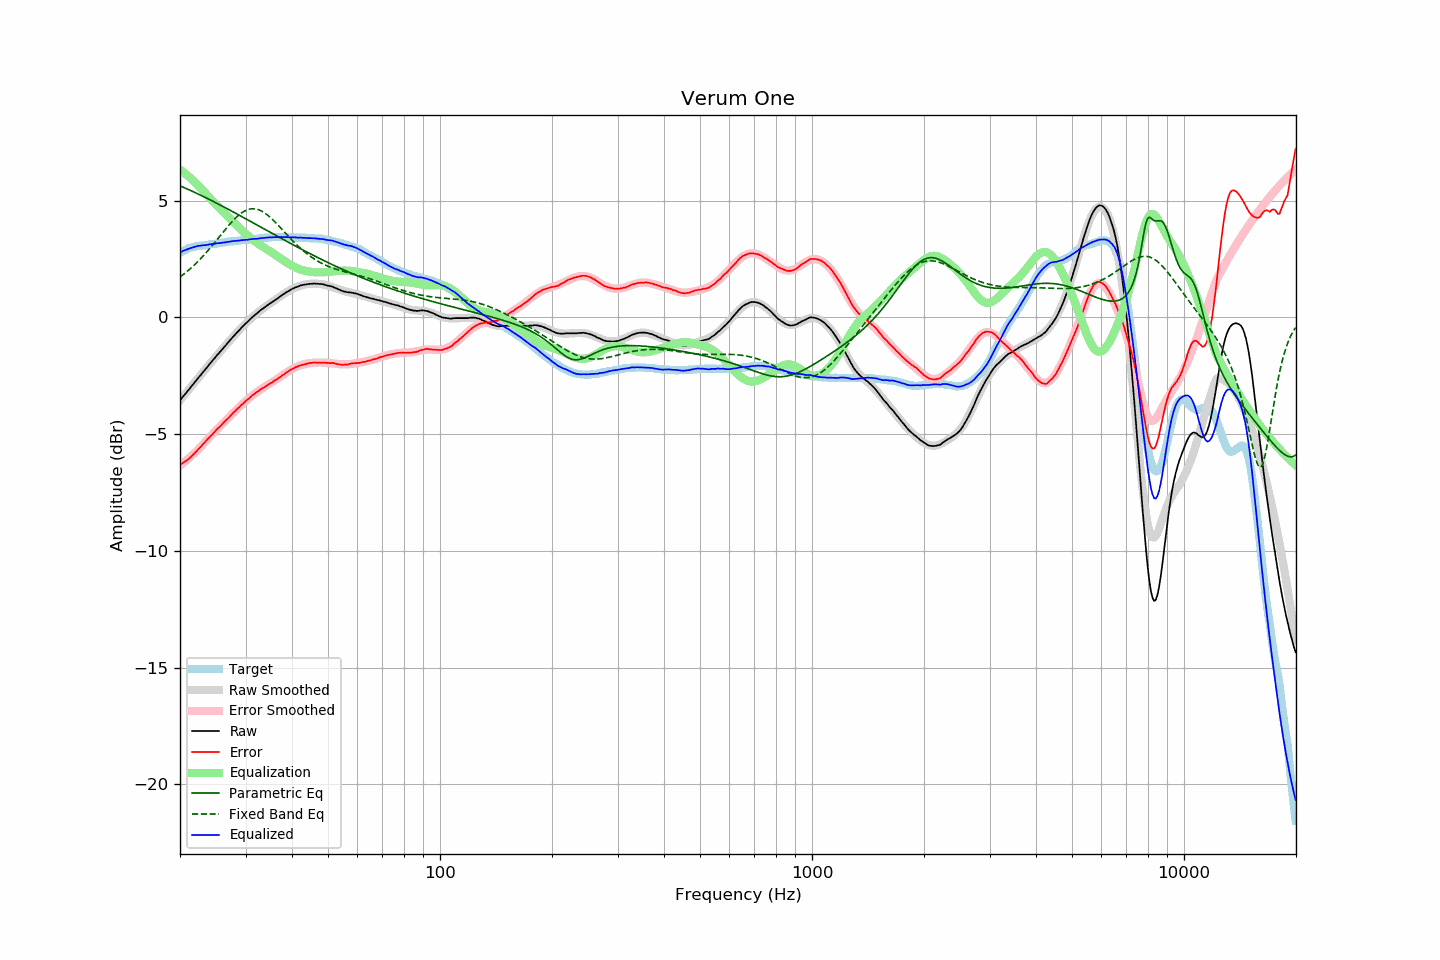

Values plotted in this chart, from the file beside it:
frequency, raw, error, smoothed, error_smoothed, equalization, parametric_eq, fixed_band_eq, equalized_raw, equalized_smoothed, target
20.00, -3.55, -6.32, -3.55, -6.34, 6.34, 5.64, 1.73, 2.79, 2.79, 2.77
20.20, -3.47, -6.28, -3.47, -6.29, 6.29, 5.61, 1.78, 2.82, 2.82, 2.81
20.40, -3.38, -6.23, -3.38, -6.23, 6.23, 5.58, 1.84, 2.86, 2.85, 2.85
20.61, -3.30, -6.18, -3.30, -6.18, 6.18, 5.55, 1.89, 2.88, 2.88, 2.88
20.81, -3.22, -6.14, -3.21, -6.12, 6.12, 5.52, 1.95, 2.90, 2.91, 2.92
21.02, -3.13, -6.09, -3.13, -6.06, 6.06, 5.49, 2.01, 2.93, 2.93, 2.96
21.23, -3.05, -6.03, -3.04, -6.00, 6.00, 5.46, 2.06, 2.95, 2.96, 2.98
21.44, -2.96, -5.96, -2.96, -5.94, 5.94, 5.43, 2.13, 2.98, 2.98, 3.00
21.66, -2.88, -5.90, -2.88, -5.88, 5.88, 5.39, 2.19, 3.00, 3.00, 3.02
21.87, -2.79, -5.81, -2.79, -5.81, 5.81, 5.36, 2.25, 3.03, 3.02, 3.03
22.09, -2.71, -5.75, -2.71, -5.75, 5.75, 5.33, 2.32, 3.04, 3.04, 3.05
22.31, -2.62, -5.67, -2.62, -5.68, 5.68, 5.30, 2.39, 3.06, 3.06, 3.06
22.54, -2.54, -5.61, -2.54, -5.61, 5.61, 5.26, 2.46, 3.07, 3.07, 3.07
22.76, -2.46, -5.54, -2.45, -5.53, 5.53, 5.23, 2.53, 3.08, 3.08, 3.08
22.99, -2.37, -5.45, -2.37, -5.46, 5.46, 5.20, 2.60, 3.09, 3.09, 3.08
23.22, -2.29, -5.38, -2.29, -5.38, 5.38, 5.16, 2.68, 3.09, 3.10, 3.09
23.45, -2.21, -5.31, -2.20, -5.31, 5.31, 5.13, 2.75, 3.10, 3.10, 3.10
23.69, -2.12, -5.23, -2.12, -5.23, 5.23, 5.10, 2.83, 3.11, 3.11, 3.11
23.92, -2.04, -5.15, -2.04, -5.16, 5.16, 5.06, 2.91, 3.12, 3.12, 3.12
24.16, -1.95, -5.09, -1.95, -5.08, 5.08, 5.03, 2.99, 3.14, 3.13, 3.14
24.40, -1.87, -5.02, -1.87, -5.01, 5.01, 4.99, 3.07, 3.14, 3.14, 3.16
24.65, -1.79, -4.94, -1.79, -4.94, 4.94, 4.96, 3.16, 3.15, 3.15, 3.15
24.89, -1.71, -4.86, -1.71, -4.87, 4.87, 4.92, 3.24, 3.16, 3.16, 3.16
25.14, -1.62, -4.79, -1.63, -4.80, 4.80, 4.89, 3.33, 3.18, 3.17, 3.17
25.39, -1.55, -4.72, -1.55, -4.73, 4.73, 4.85, 3.41, 3.18, 3.18, 3.18
25.65, -1.47, -4.67, -1.46, -4.66, 4.66, 4.82, 3.50, 3.19, 3.19, 3.20
25.91, -1.39, -4.59, -1.38, -4.59, 4.59, 4.78, 3.58, 3.20, 3.20, 3.20
26.16, -1.31, -4.51, -1.30, -4.52, 4.52, 4.74, 3.67, 3.21, 3.21, 3.21
26.43, -1.23, -4.45, -1.23, -4.45, 4.45, 4.71, 3.75, 3.22, 3.22, 3.22
26.69, -1.15, -4.38, -1.15, -4.38, 4.38, 4.67, 3.84, 3.23, 3.23, 3.23
26.96, -1.07, -4.32, -1.07, -4.31, 4.31, 4.63, 3.92, 3.24, 3.24, 3.25
27.23, -0.99, -4.25, -0.99, -4.24, 4.24, 4.60, 4.00, 3.25, 3.25, 3.26
27.50, -0.91, -4.17, -0.91, -4.17, 4.17, 4.56, 4.07, 3.26, 3.26, 3.26
27.77, -0.83, -4.09, -0.83, -4.10, 4.10, 4.52, 4.15, 3.27, 3.27, 3.26
28.05, -0.76, -4.04, -0.76, -4.03, 4.03, 4.49, 4.22, 3.27, 3.27, 3.28
28.33, -0.68, -3.96, -0.68, -3.96, 3.96, 4.45, 4.29, 3.29, 3.28, 3.28
28.62, -0.61, -3.90, -0.61, -3.90, 3.90, 4.41, 4.35, 3.29, 3.29, 3.29
28.90, -0.54, -3.84, -0.53, -3.83, 3.83, 4.37, 4.41, 3.29, 3.30, 3.30
29.19, -0.46, -3.76, -0.46, -3.77, 3.77, 4.34, 4.46, 3.31, 3.30, 3.30
29.48, -0.39, -3.72, -0.39, -3.70, 3.70, 4.30, 4.51, 3.31, 3.31, 3.33
29.78, -0.32, -3.64, -0.32, -3.64, 3.64, 4.26, 4.55, 3.32, 3.32, 3.32
30.08, -0.25, -3.58, -0.25, -3.58, 3.58, 4.22, 4.59, 3.33, 3.32, 3.33
30.38, -0.19, -3.52, -0.18, -3.52, 3.52, 4.18, 4.61, 3.33, 3.33, 3.33
30.68, -0.12, -3.47, -0.12, -3.46, 3.46, 4.15, 4.64, 3.34, 3.34, 3.35
30.99, -0.05, -3.40, -0.05, -3.40, 3.40, 4.11, 4.65, 3.35, 3.35, 3.35
31.30, 0.01, -3.34, 0.01, -3.35, 3.35, 4.07, 4.66, 3.36, 3.35, 3.35
31.61, 0.07, -3.29, 0.07, -3.29, 3.29, 4.03, 4.66, 3.36, 3.36, 3.36
31.93, 0.13, -3.24, 0.13, -3.24, 3.24, 3.99, 4.65, 3.37, 3.37, 3.37
32.24, 0.18, -3.19, 0.19, -3.19, 3.19, 3.96, 4.63, 3.37, 3.38, 3.37
32.57, 0.24, -3.15, 0.24, -3.14, 3.14, 3.92, 4.61, 3.38, 3.38, 3.39
32.89, 0.30, -3.09, 0.30, -3.09, 3.09, 3.88, 4.58, 3.40, 3.39, 3.39
33.22, 0.35, -3.05, 0.35, -3.05, 3.05, 3.84, 4.55, 3.40, 3.40, 3.40
33.55, 0.40, -3.01, 0.40, -3.00, 3.00, 3.80, 4.51, 3.41, 3.40, 3.41
33.89, 0.45, -2.97, 0.45, -2.96, 2.96, 3.76, 4.46, 3.41, 3.41, 3.42
34.23, 0.50, -2.92, 0.50, -2.92, 2.92, 3.73, 4.41, 3.42, 3.42, 3.42
34.57, 0.55, -2.88, 0.55, -2.87, 2.87, 3.69, 4.35, 3.43, 3.42, 3.43
34.92, 0.60, -2.83, 0.60, -2.83, 2.83, 3.65, 4.30, 3.43, 3.43, 3.43
35.27, 0.64, -2.80, 0.65, -2.79, 2.79, 3.61, 4.23, 3.43, 3.43, 3.44
35.62, 0.69, -2.75, 0.70, -2.74, 2.74, 3.57, 4.17, 3.43, 3.44, 3.44
35.97, 0.74, -2.70, 0.74, -2.70, 2.70, 3.54, 4.10, 3.44, 3.44, 3.44
... 635 more rows
